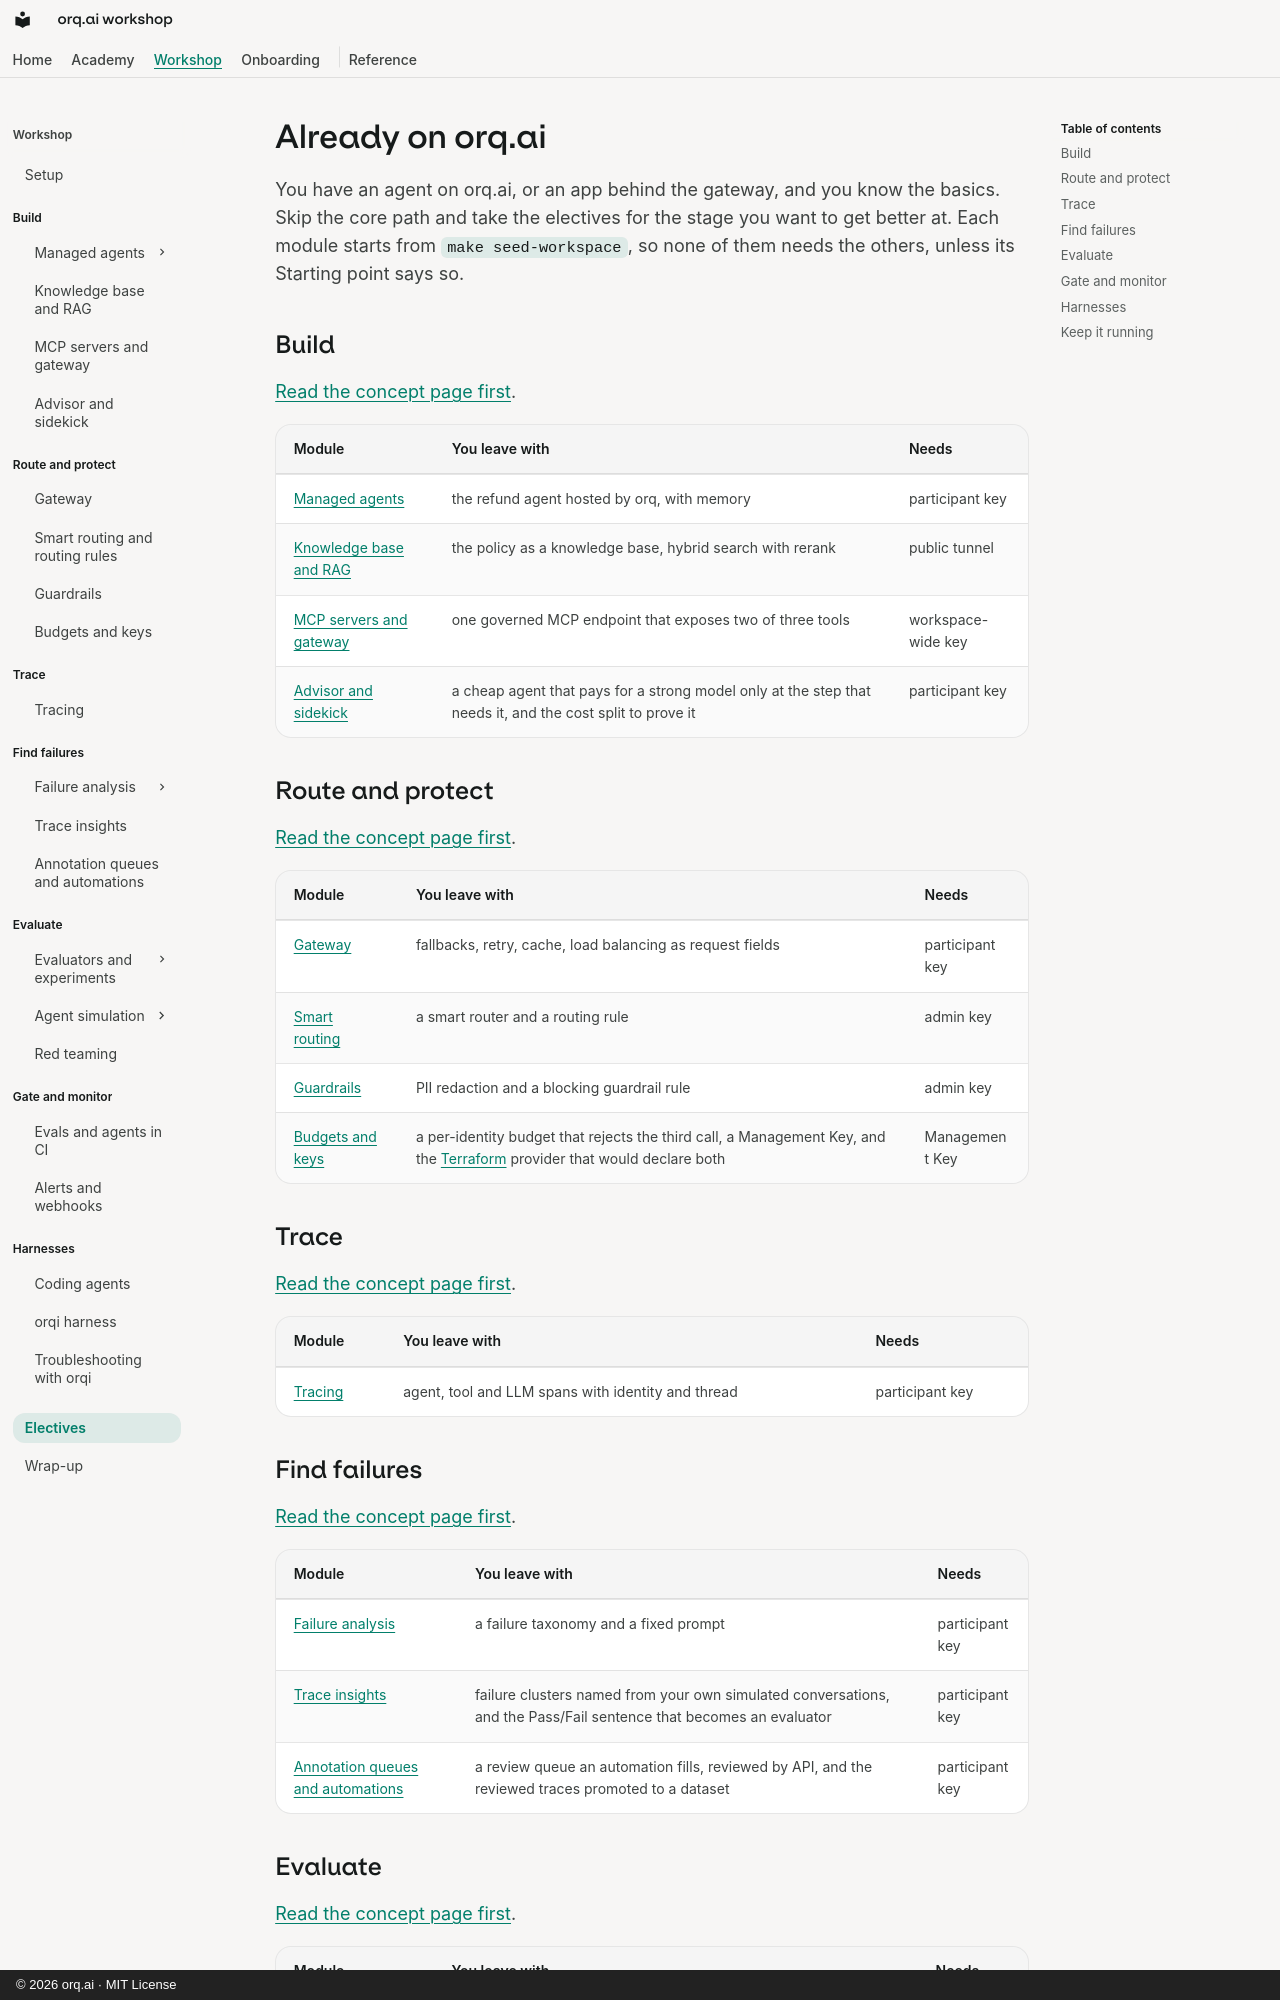

repository: orq-ai/orq-workshop · page: workshop/electives/index.html · generator: mkdocs · copyright: © 2026 orq.ai · MIT License

# Already on orq.ai

You have an agent on orq.ai, or an app behind the gateway, and you know the basics. Skip the core path and take the electives for the stage you want to get better at. Each module starts from `make seed-workspace`, so none of them needs the others, unless its Starting point says so.

## Build

[Read the concept page first](../academy/build.md).

| Module | You leave with | Needs |
|---|---|---|
| [Managed agents](../modules/managed-agents.md) | the refund agent hosted by orq, with memory | participant key |
| [Knowledge base and RAG](../modules/knowledge-base.md) | the policy as a knowledge base, hybrid search with rerank | public tunnel |
| [MCP servers and gateway](../modules/mcp-gateway.md) | one governed MCP endpoint that exposes two of three tools | workspace-wide key |
| [Advisor and sidekick](../modules/advisor-and-sidekick.md) | a cheap agent that pays for a strong model only at the step that needs it, and the cost split to prove it | participant key |

## Route and protect

[Read the concept page first](../academy/route.md).

| Module | You leave with | Needs |
|---|---|---|
| [Gateway](../modules/gateway.md) | fallbacks, retry, cache, load balancing as request fields | participant key |
| [Smart routing](../modules/smart-routing.md) | a smart router and a routing rule | admin key |
| [Guardrails](../modules/guardrails.md) | PII redaction and a blocking guardrail rule | admin key |
| [Budgets and keys](../modules/budgets-and-keys.md) | a per-identity budget that rejects the third call, a Management Key, and the [Terraform](../reference/terraform.md) provider that would declare both | Management Key |

## Trace

[Read the concept page first](../academy/trace.md).

| Module | You leave with | Needs |
|---|---|---|
| [Tracing](../modules/tracing.md) | agent, tool and LLM spans with identity and thread | participant key |

## Find failures

[Read the concept page first](../academy/find-failures.md).

| Module | You leave with | Needs |
|---|---|---|
| [Failure analysis](../modules/failure-analysis.md) | a failure taxonomy and a fixed prompt | participant key |
| [Trace insights](../modules/trace-insights.md) | failure clusters named from your own simulated conversations, and the Pass/Fail sentence that becomes an evaluator | participant key |
| [Annotation queues and automations](../modules/annotation-queues.md) | a review queue an automation fills, reviewed by API, and the reviewed traces promoted to a dataset | participant key |
